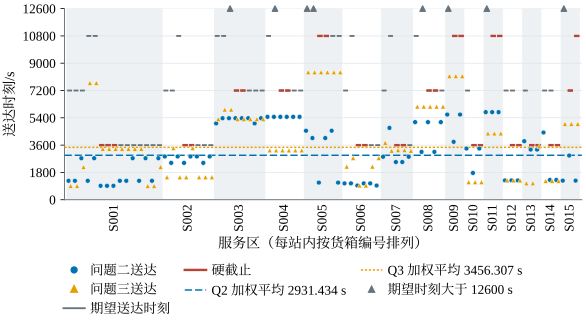

The file beside this chart, header and first rows:
x, box, site, category, priority, expected_s, hard_due_s, Q2_delivery_s, Q3_delivery_s
0, S001-FOD-01, S001, 应急食品, 10, 7200, , 1248, 908.6
1, S001-FOD-02, S001, 应急食品, 10, 7200, , 1248, 908.6
2, S001-FOD-03, S001, 应急食品, 10, 7200, , 2736, 2159
3, S001-HYG-01, S001, 生活卫生用品, 8, 10800, , 1248, 7701
4, S001-HYG-02, S001, 生活卫生用品, 8, 10800, , 2736, 7701
5, S001-MED-01, S001, 医疗物资, 24, 3600, 3600, 917.7, 3356
6, S001-MED-02, S001, 医疗物资, 24, 3600, 3600, 917.7, 3356
7, S001-WAT-01, S001, 饮用水, 12, 3600, 3600, 917.7, 3356
8, S001-WAT-02, S001, 饮用水, 12, 3600, , 1248, 3356
9, S001-WAT-03, S001, 饮用水, 12, 3600, , 1248, 3356
10, S001-WAT-04, S001, 饮用水, 12, 3600, , 2736, 3356
11, S001-WAT-05, S001, 饮用水, 12, 3600, , 1248, 3356
12, S001-WAT-06, S001, 饮用水, 12, 3600, , 2736, 908.6
13, S001-WAT-07, S001, 饮用水, 12, 3600, , 1248, 908.6
14, S001-WAT-08, S001, 饮用水, 12, 3600, , 2736, 2159
15, S002-FOD-01, S002, 应急食品, 10, 7200, , 2851, 1487
16, S002-FOD-02, S002, 应急食品, 10, 7200, , 2429, 3405
17, S002-HYG-01, S002, 生活卫生用品, 8, 10800, , 2851, 1487
18, S002-MED-01, S002, 医疗物资, 24, 3600, 3600, 2429, 1487
19, S002-WAT-01, S002, 饮用水, 12, 3600, 3600, 2851, 3405
20, S002-WAT-02, S002, 饮用水, 12, 3600, , 2851, 1487
21, S002-WAT-03, S002, 饮用水, 12, 3600, , 2429, 1487
22, S002-WAT-04, S002, 饮用水, 12, 3600, , 2851, 1487
23, S003-FOD-01, S003, 应急食品, 8, 10800, , 5033, 5314
24, S003-FOD-02, S003, 应急食品, 8, 10800, , 5374, 5941
25, S003-HYG-01, S003, 生活卫生用品, 6, 14400, , 5374, 5941
26, S003-MED-01, S003, 医疗物资, 20, 7200, 7200, 5374, 5314
27, S003-WAT-01, S003, 饮用水, 10, 7200, 7200, 5374, 5314
28, S003-WAT-02, S003, 饮用水, 10, 7200, , 5374, 5314
29, S003-WAT-03, S003, 饮用水, 10, 7200, , 5033, 5314
30, S003-WAT-04, S003, 饮用水, 10, 7200, , 5374, 5314
31, S004-FOD-01, S004, 应急食品, 8, 10800, , 5464, 3252
32, S004-HYG-01, S004, 生活卫生用品, 6, 14400, , 5464, 3252
33, S004-MED-01, S004, 医疗物资, 20, 7200, 7200, 5464, 3252
34, S004-WAT-01, S004, 饮用水, 10, 7200, 7200, 5464, 3252
35, S004-WAT-02, S004, 饮用水, 10, 7200, , 5464, 3252
36, S004-WAT-03, S004, 饮用水, 10, 7200, , 5464, 3252
37, S005-FOD-01, S005, 应急食品, 6, 14400, , 4549, 8406
38, S005-HYG-01, S005, 生活卫生用品, 4, 18000, , 4067, 8406
39, S005-MED-01, S005, 医疗物资, 16, 10800, 10800, 1129, 8406
40, S005-WAT-01, S005, 饮用水, 8, 10800, 10800, 4067, 8406
41, S005-WAT-02, S005, 饮用水, 8, 10800, , 4549, 8406
42, S005-WAT-03, S005, 饮用水, 8, 10800, , 1129, 8406
43, S006-FOD-01, S006, 应急食品, 10, 7200, , 1077, 2186
44, S006-HYG-01, S006, 生活卫生用品, 8, 10800, , 1077, 2752
45, S006-MED-01, S006, 医疗物资, 24, 3600, 3600, 935.5, 935.5
46, S006-WAT-01, S006, 饮用水, 12, 3600, 3600, 1077, 935.5
47, S006-WAT-02, S006, 饮用水, 12, 3600, , 1077, 2186
48, S006-WAT-03, S006, 饮用水, 12, 3600, , 935.5, 2752
49, S007-FOD-01, S007, 应急食品, 10, 7200, , 2834, 3759
50, S007-HYG-01, S007, 生活卫生用品, 8, 10800, , 4735, 3230
51, S007-MED-01, S007, 医疗物资, 24, 3600, 3600, 2485, 3272
52, S007-WAT-01, S007, 饮用水, 12, 3600, 3600, 2485, 3272
53, S007-WAT-02, S007, 饮用水, 12, 3600, , 2834, 3230
54, S008-FOD-01, S008, 应急食品, 8, 10800, , 5116, 6140
55, S008-HYG-01, S008, 生活卫生用品, 6, 14400, , 3154, 6140
56, S008-MED-01, S008, 医疗物资, 20, 7200, 7200, 5116, 6140
57, S008-WAT-01, S008, 饮用水, 10, 7200, 7200, 3154, 6140
58, S008-WAT-02, S008, 饮用水, 10, 7200, , 5116, 6140
59, S009-FOD-01, S009, 应急食品, 6, 14400, , 5615, 8151
... 20 more rows
